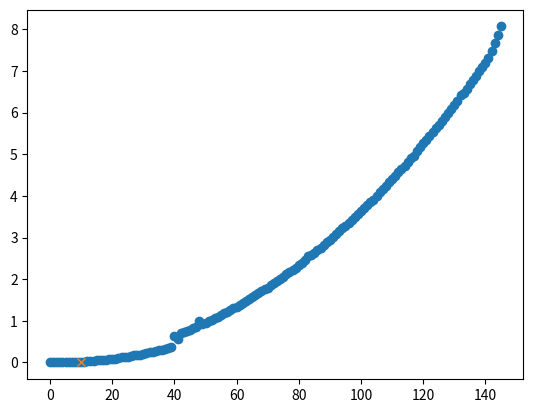

Generate this figure with matplotlib:
import numpy as np
import matplotlib.pyplot as plt

a = [ 0,0,0,0,0,0,0.01,0.01,0.01,0.01,
        0.02,0.02,0.03,0.03,0.04,0.05,0.05,0.06,0.07,0.08,
        0.09,0.09,0.11,0.12,0.13,0.14,0.15,0.17,0.18,0.19,
        0.21,0.22,0.24,0.26,0.27,0.29,0.31,0.33,0.35,0.37,
        0.64,0.57,0.7,0.73,0.76,0.79,0.82,0.86,0.99,0.92,
        0.96,0.99,1.03,1.07,1.1,1.14,1.18,1.22,1.26,1.3,
        1.34,1.39,1.43,1.48,1.52,1.57,1.61,1.66,1.71,1.76,
        1.8,1.85,1.91,1.96,2.01,2.06,2.12,2.17,2.23,2.28,
        2.34,2.4,2.45,2.55,2.57,2.63,2.7,2.76,2.82,2.89,
        2.95,3.02,3.08,3.15,3.22,3.28,3.35,3.42,3.49,3.57,
        3.65,3.71,3.79,3.86,3.91,4.01,4.09,4.17,4.25,4.33,
        4.41,4.49,4.57,4.65,4.71,4.82,4.9,4.97,5.08,5.17,
        5.26,5.35,5.44,5.53,5.62,5.71,5.81,5.9,6,6.09,
        6.19,6.28,6.43,6.48,6.58,6.69,6.79,6.89,6.99,7.1,
        7.2,7.32,7.47,7.67,7.87,8.07 ]
x = np.linspace(0, len(a)-1, len(a))
y = a
xvals = [10]
yinterp = np.interp(xvals, x, y)
plt.plot(x, y, 'o')
plt.plot(xvals, yinterp, '-x')
plt.show()
yinterp
